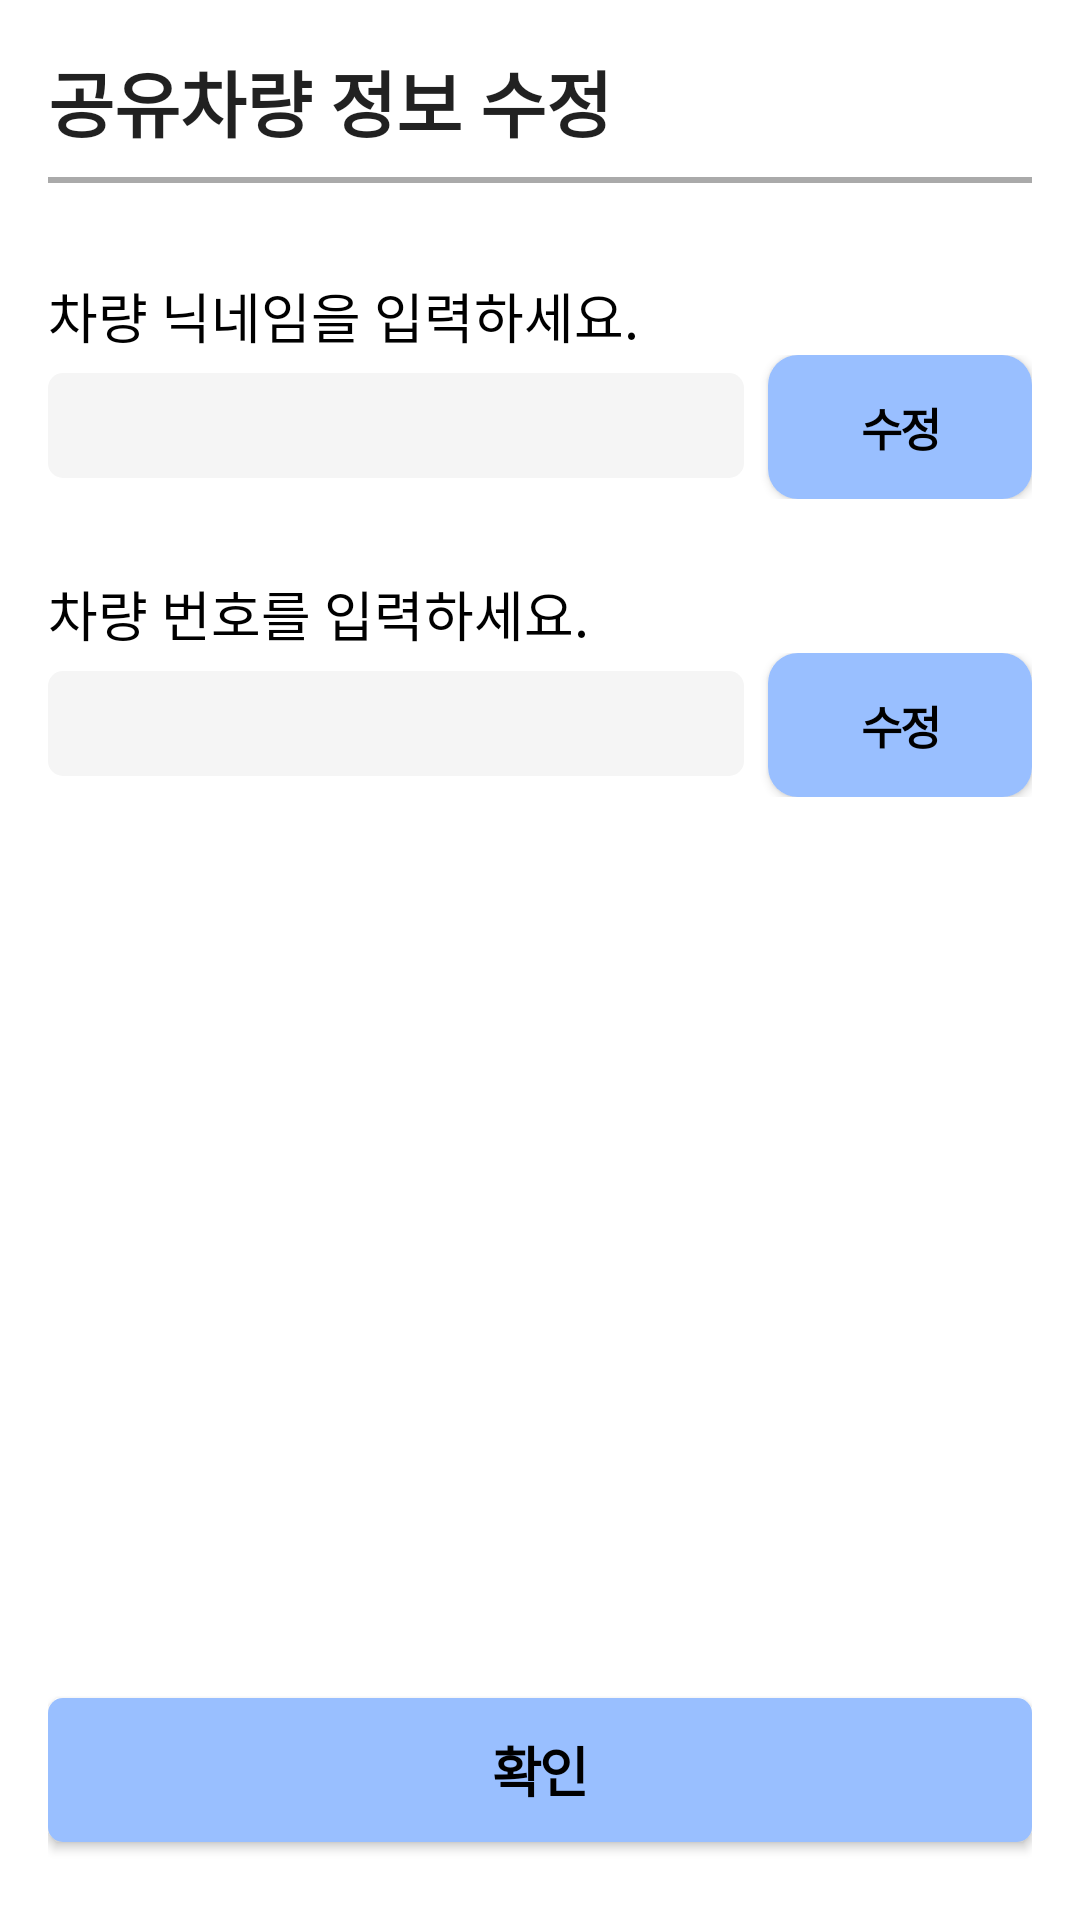

Produce the Android XML layout that renders to this screen, including the resource entries it uses.
<!-- AndroidManifest.xml: application theme SplashActivity -->
<!-- res/layout/activity_editcarinfo.xml -->
<?xml version="1.0" encoding="utf-8"?>
<LinearLayout xmlns:android="http://schemas.android.com/apk/res/android"
    xmlns:app="http://schemas.android.com/apk/res-auto"
    xmlns:tools="http://schemas.android.com/tools"
    android:layout_width="match_parent"
    android:layout_height="match_parent"
    android:orientation="vertical"
    android:padding="16dp"
    tools:context=".GroupActivity">

    <TextView
        android:layout_width="match_parent"
        android:layout_height="wrap_content"
        android:text="공유차량 정보 수정"
        android:textAppearance="@style/TextAppearance.AppCompat.Large"
        android:textStyle="bold"
        android:textSize="24sp"
        android:layout_marginBottom="8dp"/>

    <View
        android:layout_width="match_parent"
        android:layout_height="2dp"
        android:background="@android:color/darker_gray"
        android:layout_marginBottom="16dp"/>

    <TextView
        android:layout_width="wrap_content"
        android:layout_height="wrap_content"
        android:text="차량 닉네임을 입력하세요."
        android:layout_gravity="left"
        android:textSize="18sp"
        android:textStyle="normal"
        android:textColor="@color/black"
        android:layout_marginTop="15dp" />

    <LinearLayout
        android:layout_width="match_parent"
        android:layout_height="wrap_content"
        android:orientation="horizontal"
        android:layout_marginBottom="10dp">


        <EditText
            android:id="@+id/groupNameEdit"
            android:layout_width="0dp"
            android:layout_height="wrap_content"
            android:layout_weight="1"
            android:background="@drawable/edittext"/>


        <Button
            android:layout_width="wrap_content"
            android:layout_height="wrap_content"
            android:background="@drawable/smallbtn"
            android:text="수정"
            android:letterSpacing="-0.05"
            android:textColor="#000000"
            android:textSize="15sp"
            android:textStyle="bold"
            android:layout_marginStart="8dp" />
    </LinearLayout>

    <TextView
        android:layout_width="wrap_content"
        android:layout_height="wrap_content"
        android:text="차량 번호를 입력하세요."
        android:layout_gravity="left"
        android:textSize="18sp"
        android:textStyle="normal"
        android:textColor="@color/black"
        android:layout_marginTop="15dp"/>

    <LinearLayout
        android:layout_width="match_parent"
        android:layout_height="wrap_content"
        android:orientation="horizontal"
        android:layout_marginBottom="10dp">


        <EditText
            android:id="@+id/groupDescEdit"
            android:layout_width="0dp"
            android:layout_height="wrap_content"
            android:layout_weight="1"
            android:background="@drawable/edittext"/>


        <Button
            android:layout_width="wrap_content"
            android:layout_height="wrap_content"
            android:background="@drawable/smallbtn"
            android:text="수정"
            android:letterSpacing="-0.05"
            android:textColor="#000000"
            android:textSize="15sp"
            android:textStyle="bold"
            android:layout_marginStart="8dp" />
    </LinearLayout>



    <View
        android:layout_width="match_parent"
        android:layout_height="0dp"
        android:layout_weight="1"/>

    <Button
        android:id="@+id/step2nextbtn"
        android:background="@drawable/nextactive"
        android:layout_width="match_parent"
        android:layout_height="wrap_content"
        android:letterSpacing="-0.05"
        android:textColor="#000000"
        android:textSize="18sp"
        android:textStyle="bold"
        android:text="확인"
        android:layout_marginBottom="10dp"/>
</LinearLayout>
<!-- resources referenced by this layout -->
<resources>
  <color name="black">#FF000000</color>
  <!-- drawable edittext (drawable) -->
  <shape xmlns:android="http://schemas.android.com/apk/res/android"
      android:shape="rectangle">
      <size
          android:width="230dp"
          android:height="35dp"/>
      <solid android:color="#F5F5F5" />
      <corners android:radius="5dp" />
  </shape>
  <!-- drawable nextactive (drawable) -->
  <shape xmlns:android="http://schemas.android.com/apk/res/android"
      android:shape="rectangle">
      <size
          android:width="360dp"
          android:height="44dp"/>
      <solid android:color="#99BFFF" />
      <corners android:radius="5dp" />
  </shape>
  <!-- drawable smallbtn (drawable) -->
  <shape xmlns:android="http://schemas.android.com/apk/res/android"
      android:shape="rectangle">
      <size
          android:width="72dp"
          android:height="36dp"/>
      <solid android:color="#99BFFF" />
      <corners android:radius="10dp" />
  </shape>
  <style name="SplashActivity" parent="Theme.MaterialComponents.Light.NoActionBar">
          <item name="android:windowBackground">@drawable/splash_drawable</item>
          <item name="windowNoTitle">true</item>
          <item name="android:windowFullscreen">true</item>
      </style>
</resources>
